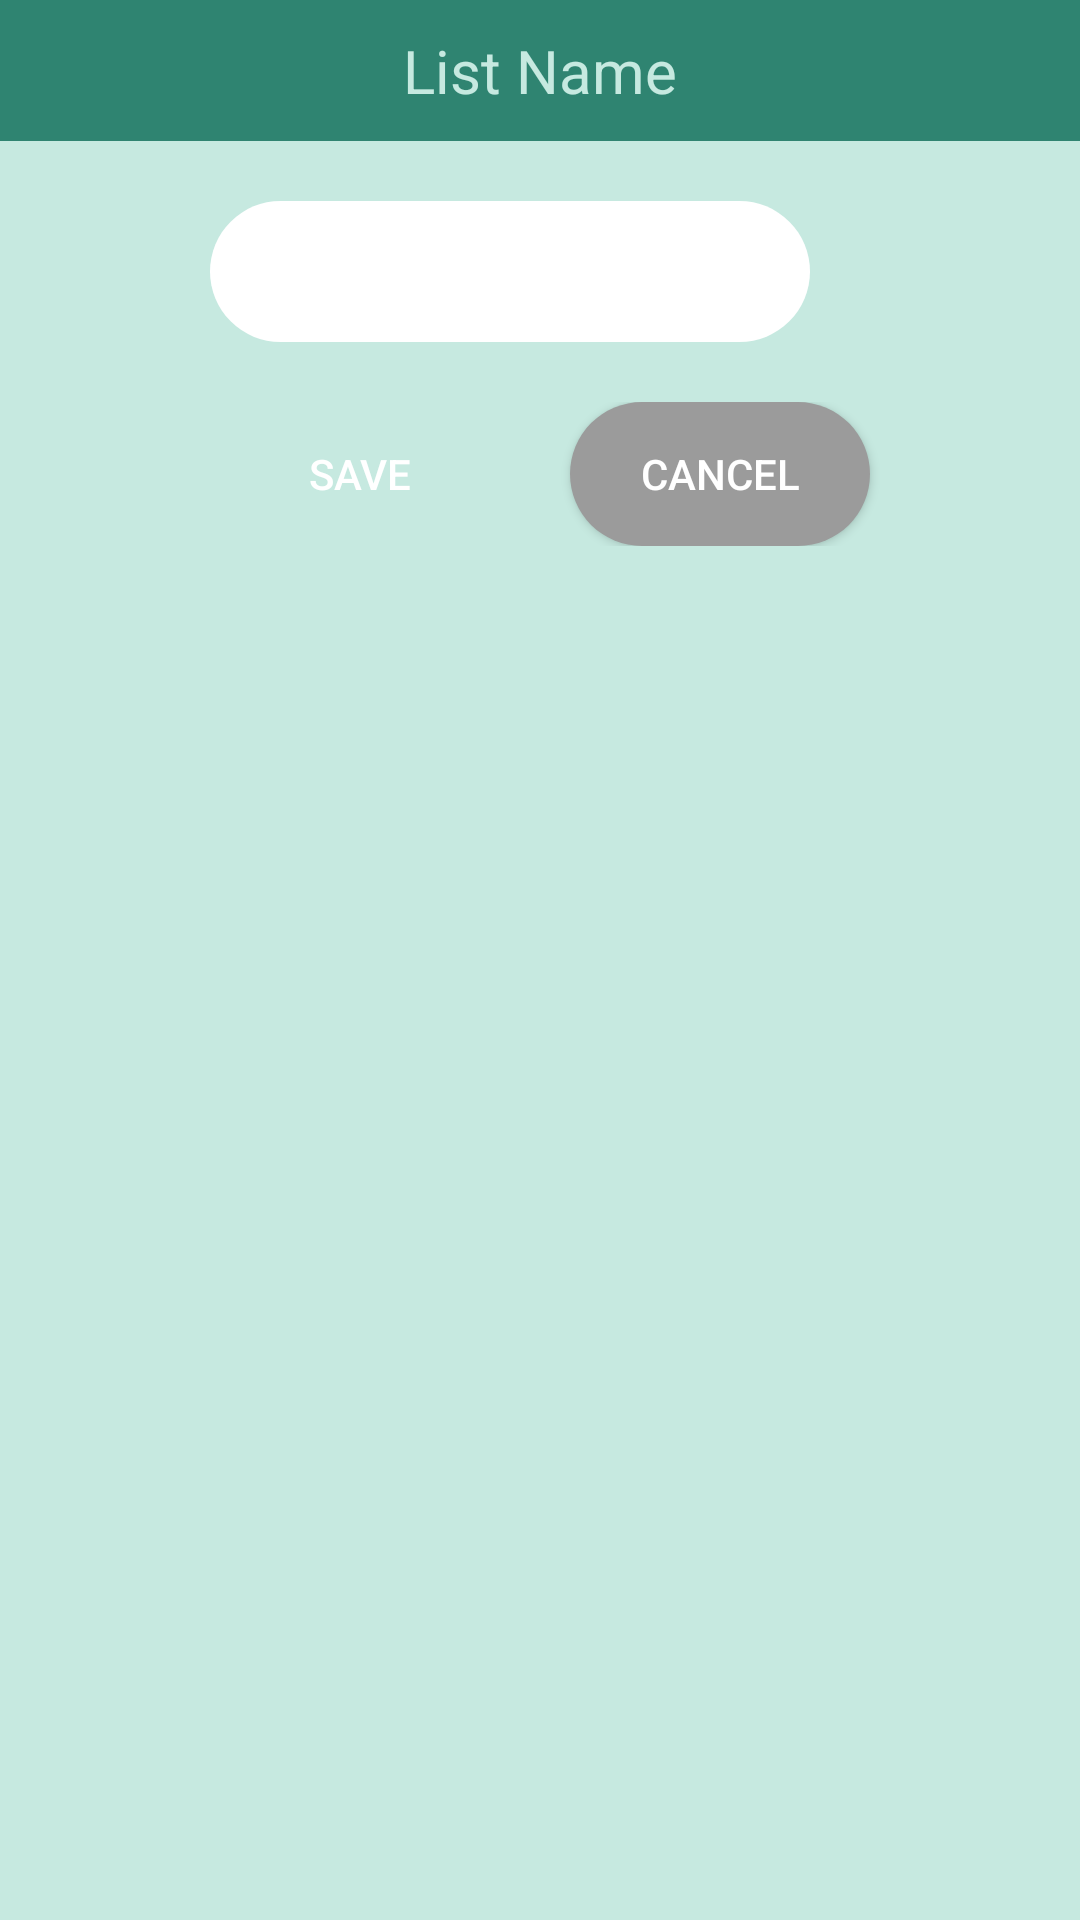

This screen was rendered from an Android layout file. Write that file and the resources it references.
<!-- AndroidManifest.xml: application theme AppTheme -->
<!-- res/layout/dialog_list_save.xml -->
<?xml version="1.0" encoding="utf-8"?>
<LinearLayout xmlns:android="http://schemas.android.com/apk/res/android"
    android:layout_width="match_parent"
    android:layout_height="wrap_content"
    android:background="@color/light_green"
    android:gravity="center_horizontal"
    android:orientation="vertical">

    <TextView
        android:layout_width="match_parent"
        android:layout_height="wrap_content"
        android:layout_marginBottom="@dimen/large_padding"
        android:background="@color/dark_green"
        android:gravity="center"
        android:paddingBottom="@dimen/normal_padding"
        android:paddingTop="@dimen/normal_padding"
        android:text="@string/list_name"
        android:textColor="@color/light_green"
        android:textSize="@dimen/standard_text_size" />

    <EditText
        android:id="@+id/list_save_dialog_name"
        android:layout_width="200dp"
        android:layout_height="wrap_content"
        android:layout_marginBottom="@dimen/large_padding"
        android:layout_marginEnd="@dimen/normal_padding"
        android:background="@drawable/bg_white_edit_text"
        android:padding="@dimen/normal_padding"
        android:textSize="@dimen/standard_text_size" />

    <LinearLayout
        android:layout_width="match_parent"
        android:layout_height="wrap_content"
        android:layout_marginBottom="@dimen/large_padding"
        android:gravity="center"
        android:orientation="horizontal">

        <Button
            android:id="@+id/list_save_dialog_save"
            android:layout_width="@dimen/edit_dialog_button_width"
            android:layout_height="wrap_content"
            android:layout_marginEnd="@dimen/normal_padding"
            android:background="@drawable/bg_blue_button"
            android:text="@string/save"
            android:textColor="@android:color/white" />

        <Button
            android:id="@+id/list_save_dialog_cancel"
            android:layout_width="@dimen/edit_dialog_button_width"
            android:layout_height="wrap_content"
            android:layout_marginStart="@dimen/normal_padding"
            android:background="@drawable/bg_gray_button"
            android:text="@string/cancel"
            android:textColor="@android:color/white" />
    </LinearLayout>
</LinearLayout>
<!-- resources referenced by this layout -->
<resources>
  <color name="dark_green">#2F8471</color>
  <color name="light_green">#C6E9E0</color>
  <dimen name="edit_dialog_button_width">100dp</dimen>
  <dimen name="large_padding">20dp</dimen>
  <dimen name="normal_padding">10dp</dimen>
  <dimen name="standard_text_size">20sp</dimen>
  <!-- drawable bg_blue_button (drawable) -->
  <?xml version="1.0" encoding="utf-8"?>
  <selector xmlns:android="http://schemas.android.com/apk/res/android">
      <item android:state_pressed="true">
          <shape android:padding="@dimen/blue_button_bg_padding" android:shape="rectangle">
              
              <solid android:color="@color/blue_color" />
              <corners android:radius="@dimen/blue_button_bg_radius" />
          </shape>
      </item>
      <item>
          <shape android:padding="@dimen/blue_button_bg_padding" android:shape="rectangle">
              
              <solid android:color="@color/blue_color" />
              <corners android:radius="@dimen/blue_button_bg_radius" />
          </shape>
      </item>
  </selector>
  <!-- drawable bg_gray_button (drawable) -->
  <?xml version="1.0" encoding="utf-8"?>
  <selector xmlns:android="http://schemas.android.com/apk/res/android">
      <item android:state_pressed="true">
          <shape android:padding="@dimen/blue_button_bg_padding" android:shape="rectangle">
              
              <solid android:color="@color/gray" />
              <corners android:radius="@dimen/blue_button_bg_radius" />
          </shape>
      </item>
      <item>
          <shape android:padding="@dimen/blue_button_bg_padding" android:shape="rectangle">
              
              <solid android:color="@color/gray" />
              <corners android:radius="@dimen/blue_button_bg_radius" />
          </shape>
      </item>
  </selector>
  <!-- drawable bg_white_edit_text (drawable) -->
  <?xml version="1.0" encoding="utf-8"?>
  <shape xmlns:android="http://schemas.android.com/apk/res/android"
      android:padding="@dimen/blue_button_bg_padding"
      android:shape="rectangle">
      
      <solid android:color="@android:color/white" />
      <corners android:radius="@dimen/blue_button_bg_radius" />
  </shape>
  <string name="cancel">Cancel</string>
  <string name="list_name">List Name</string>
  <string name="save">Save</string>
  <style name="AppTheme" parent="Theme.AppCompat.Light.NoActionBar" />
  <dimen name="blue_button_bg_padding">10dp</dimen>
  <dimen name="blue_button_bg_radius">24dp</dimen>
  <color name="gray">#9B9B9B</color>
</resources>
